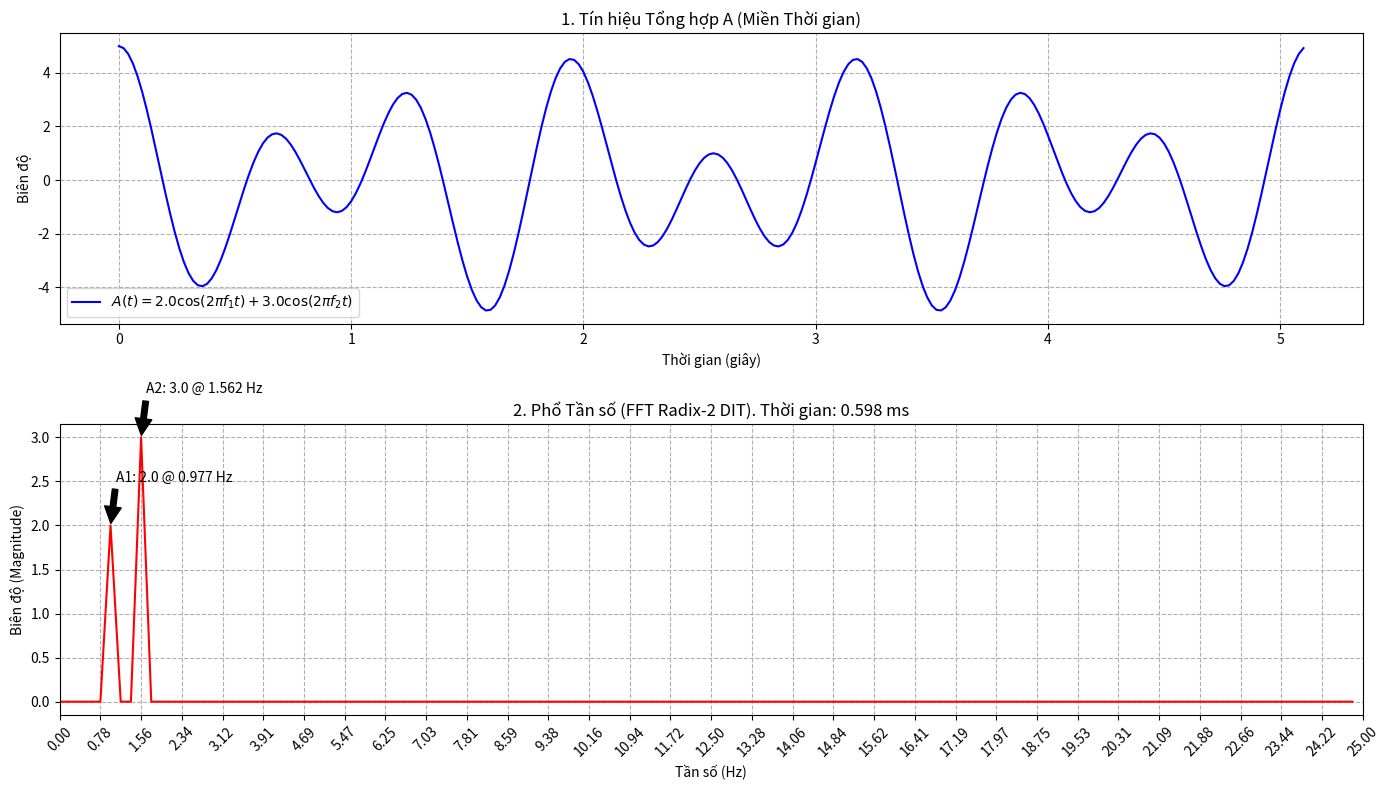

The script that saved this image:
import numpy as np
import matplotlib.pyplot as plt
import time

# --- HÀM FFT CƠ SỐ 2 CHIA THEO MIỀN THỜI GIAN (O(N log N)) ---
def fft_radix2_dit(x):
    """
    Tính FFT Radix-2 DIT thủ công.
    Độ phức tạp tính toán: O(N log N)
    """
    N = len(x)
    # FFT yêu cầu N là lũy thừa của 2
    if N & (N - 1) != 0:
        raise ValueError("FFT Radix-2 yêu cầu N là lũy thừa của 2.")
        
    M = int(np.log2(N))
    
    # 1. Sắp xếp lại Dữ liệu Đầu vào theo thứ tự Đảo Bit
    X = np.array(x, dtype=np.complex128)
    
    # Hàm đảo bit index
    def bit_reversal(i, M):
        i_rev = 0
        for _ in range(M):
            i_rev = (i_rev << 1) | (i & 1)
            i = i >> 1
        return i_rev

    for i in range(N):
        j = bit_reversal(i, M)
        if j > i:
            X[i], X[j] = X[j], X[i]

    # 2. Thực hiện các Giai đoạn Cánh Bướm (Butterfly Stages)
    # Loop qua các giai đoạn (stages) m = 1 đến M
    for m in range(1, M + 1):
        L = 2**m      # Kích thước khối (block size) hiện tại
        half_L = L // 2 # Khoảng cách butterfly
        
        # Hệ số xoay cơ sở cho giai đoạn này (W_L^1)
        W_L = np.exp(-2j * np.pi / L) 

        # Lặp qua các khối
        for i_block in range(0, N, L):
            W_k = 1.0 # Khởi tạo hệ số xoay W_L^k (k=0)
            
            # Lặp qua các cánh bướm trong khối
            for k in range(half_L):
                i = i_block + k
                
                # Hai đầu vào của butterfly
                A = X[i]
                B = X[i + half_L]
                
                # Thực hiện phép tính cánh bướm DIT:
                temp = W_k * B 
                
                # Đầu ra (in-place)
                X[i] = A + temp      # A' = A + W*B
                X[i + half_L] = A - temp # B' = A - W*B
                
                # Cập nhật hệ số xoay cho cánh bướm tiếp theo
                W_k *= W_L
    
    return X
# ------------------------------------------------------------------


# --- 1. Thiết lập Tham số Lấy mẫu MỚI ---
Fs = 50.0   # Tần số lấy mẫu (Hz)
N = 256     # Tổng số mẫu (Lũy thừa của 2)
T = N / Fs  # Thời gian lấy mẫu (5.12 giây)
t = np.linspace(0.0, T, N, endpoint=False) # Tần số lấy mẫu

# --- 2. Định nghĩa Tín hiệu (Đã Điều chỉnh Tần số) ---
# Đã điều chỉnh để tần số rơi chính xác vào bin FFT (Tránh rò rỉ phổ)
df = Fs / N # Độ phân giải tần số
f1, A1 = 5 * df, 2.0  # f1 ~ 0.976 Hz
f2, A2 = 8 * df, 3.0  # f2 = 1.5625 Hz

# Tín hiệu tổng hợp A
signal_A = (A1 * np.cos(2.0 * np.pi * f1 * t)) + (A2 * np.cos(2.0 * np.pi * f2 * t))

# --- 3. Thực hiện FFT và ĐO THỜI GIAN ---

start_time = time.perf_counter() # Bắt đầu đo
fft_output = fft_radix2_dit(signal_A)
end_time = time.perf_counter()   # Kết thúc đo

calculation_time = (end_time - start_time) * 1000 # Chuyển sang mili giây (ms)

# --- 4. Chuẩn hóa và Ánh xạ Tần số ---
magnitude = np.abs(fft_output)
magnitude = magnitude[:N // 2]  

magnitude[1:] = 2 * magnitude[1:]
magnitude = magnitude / N 

freq = np.fft.fftfreq(N, 1/Fs)[:N // 2]


# --- 5. Trực quan hóa Kết quả ---

plt.figure(figsize=(14, 8))

# Biểu đồ 1: Sóng Giao động (Miền Thời gian)
plt.subplot(2, 1, 1)
plt.plot(t, signal_A, label=f'$A(t) = {A1}\cos(2\pi f_1 t) + {A2}\cos(2\pi f_2 t)$', color='blue')
plt.title('1. Tín hiệu Tổng hợp A (Miền Thời gian)')
plt.xlabel('Thời gian (giây)')
plt.ylabel('Biên độ')
plt.grid(True, linestyle='--')
plt.legend()

# Biểu đồ 2: Phân rã Tín hiệu (Miền Tần số)
plt.subplot(2, 1, 2)
plt.plot(freq, magnitude, color='red')
plt.title(f'2. Phổ Tần số (FFT Radix-2 DIT). Thời gian: {calculation_time:.3f} ms')
plt.xlabel('Tần số (Hz)')
plt.ylabel('Biên độ (Magnitude)')
plt.xlim(0, Fs / 2)
plt.xticks(np.arange(0, Fs / 2 + df, df * 4), rotation=45) # Đặt các mốc tần số rõ ràng
plt.grid(True, linestyle='--')

# Thêm chú thích
plt.annotate(f'A1: {A1} @ {f1:.3f} Hz', 
             xy=(f1, A1), 
             xytext=(f1 + 0.1, A1 + 0.5),
             arrowprops=dict(facecolor='black', shrink=0.05),
             fontsize=10)

plt.annotate(f'A2: {A2} @ {f2:.3f} Hz', 
             xy=(f2, A2), 
             xytext=(f2 + 0.1, A2 + 0.5),
             arrowprops=dict(facecolor='black', shrink=0.05),
             fontsize=10)

plt.tight_layout()
plt.show()

# --- Kết quả in ra Console ---
print("-" * 50)
print(f"Tổng số mẫu N: {N}")
print(f"Thời gian tính toán FFT (O(N log N)): {calculation_time:.3f} ms")
print(f"Biên độ tại f1={f1:.3f} Hz: {magnitude[int(f1/df)]:.2f} (Kỳ vọng: {A1})")
print(f"Biên độ tại f2={f2:.3f} Hz: {magnitude[int(f2/df)]:.2f} (Kỳ vọng: {A2})")
print("\nSo sánh với DFT (N=200): FFT (N=256) sẽ NHANH HƠN đáng kể.")